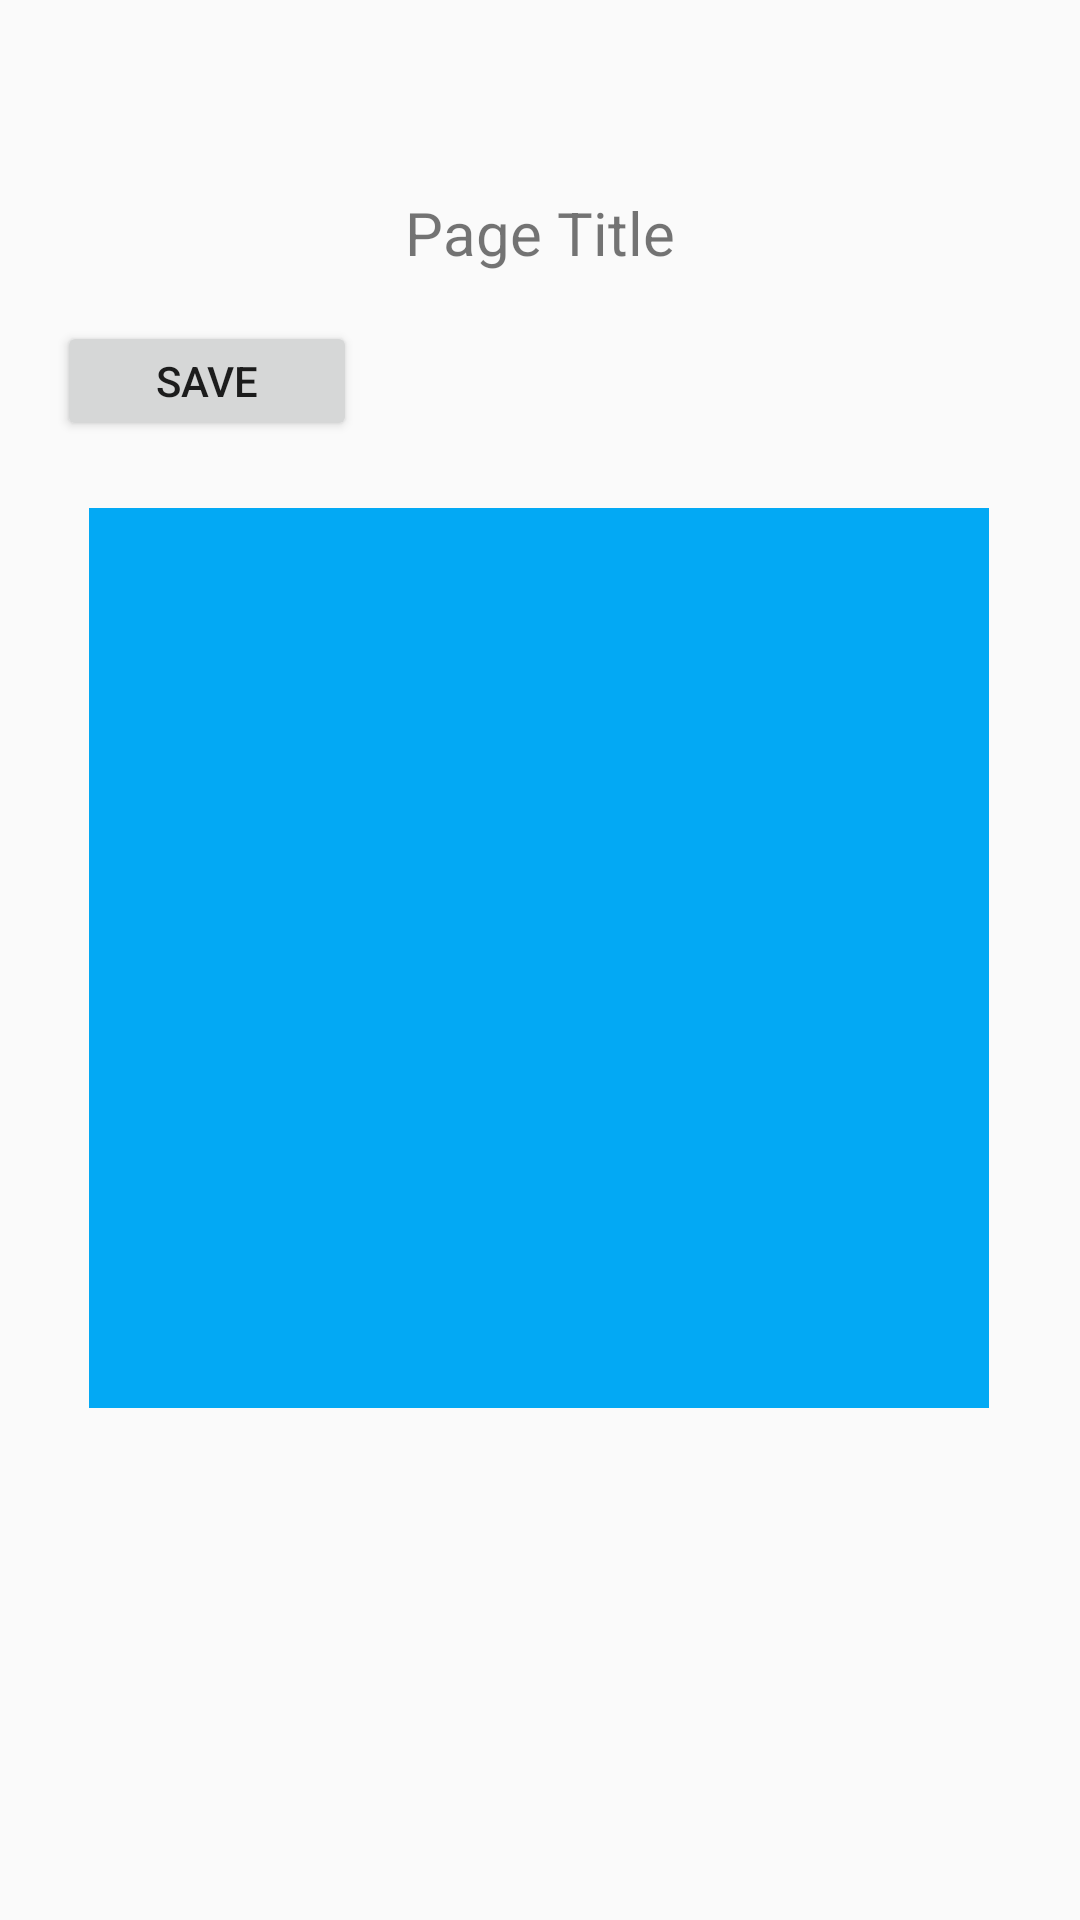

Layout XML and referenced resources for this Android screen:
<!-- AndroidManifest.xml: application theme AppTheme -->
<!-- res/layout/constraint_test.xml -->
<?xml version="1.0" encoding="utf-8"?>
<androidx.constraintlayout.widget.ConstraintLayout xmlns:android="http://schemas.android.com/apk/res/android"
    xmlns:app="http://schemas.android.com/apk/res-auto"
    android:layout_width="match_parent"
    android:layout_height="match_parent">

    <TextView
        android:id="@+id/textView"
        android:layout_width="wrap_content"
        android:layout_height="wrap_content"
        android:layout_marginTop="64dp"
        android:text="Page Title"
        android:textSize="20sp"
        app:layout_constraintEnd_toEndOf="parent"
        app:layout_constraintStart_toStartOf="parent"
        app:layout_constraintTop_toTopOf="parent" />


    <Button
        android:layout_width="100dp"
        android:layout_height="40dp"
        android:layout_marginTop="16dp"
        android:layout_marginEnd="16dp"
        android:text="Save"
        app:layout_constraintEnd_toStartOf="@+id/textView"
        app:layout_constraintTop_toBottomOf="@+id/textView" />


    <RelativeLayout
        android:layout_width="300dp"
        android:layout_height="300dp"
        android:background="#03A9F4"
        app:layout_constraintBottom_toBottomOf="parent"
        app:layout_constraintEnd_toEndOf="parent"
        app:layout_constraintHorizontal_bias="0.495"
        app:layout_constraintStart_toStartOf="parent"
        app:layout_constraintTop_toTopOf="parent"
        app:layout_constraintVertical_bias="0.498">

    </RelativeLayout>

</androidx.constraintlayout.widget.ConstraintLayout>
<!-- resources referenced by this layout -->
<resources>
  <style name="AppTheme" parent="Theme.AppCompat.Light.DarkActionBar">
          <item name="colorPrimary">@color/colorPrimary</item>
          <item name="colorPrimaryDark">@color/colorPrimaryDark</item>
          <item name="colorAccent">@color/colorAccent</item>
      </style>
  <color name="colorPrimary">#06ADC3</color>
  <color name="colorPrimaryDark">#0591A3</color>
  <color name="colorAccent">#2196F3</color>
</resources>
